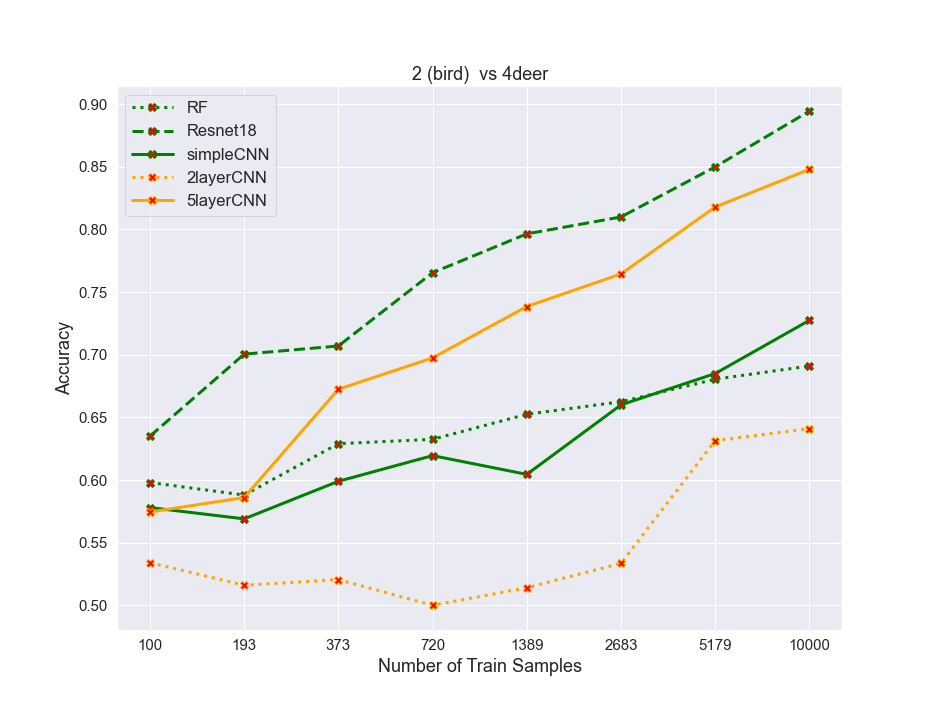

Data behind this chart, as committed beside it:
algos, 0, 1, 2, 3, 4, 5, 6, 7
RF, 0.598, 0.588, 0.629, 0.6325, 0.6525, 0.6625, 0.6805, 0.691
resnet, 0.635, 0.7005, 0.707, 0.7655, 0.7965, 0.81, 0.85, 0.8945
simpleCNN, 0.578, 0.569, 0.599, 0.6195, 0.6045, 0.66, 0.685, 0.7275
2layercnn, 0.534, 0.516, 0.5205, 0.5, 0.514, 0.5335, 0.6315, 0.641
5layercnn, 0.5745, 0.586, 0.6725, 0.6975, 0.7385, 0.7645, 0.818, 0.848
